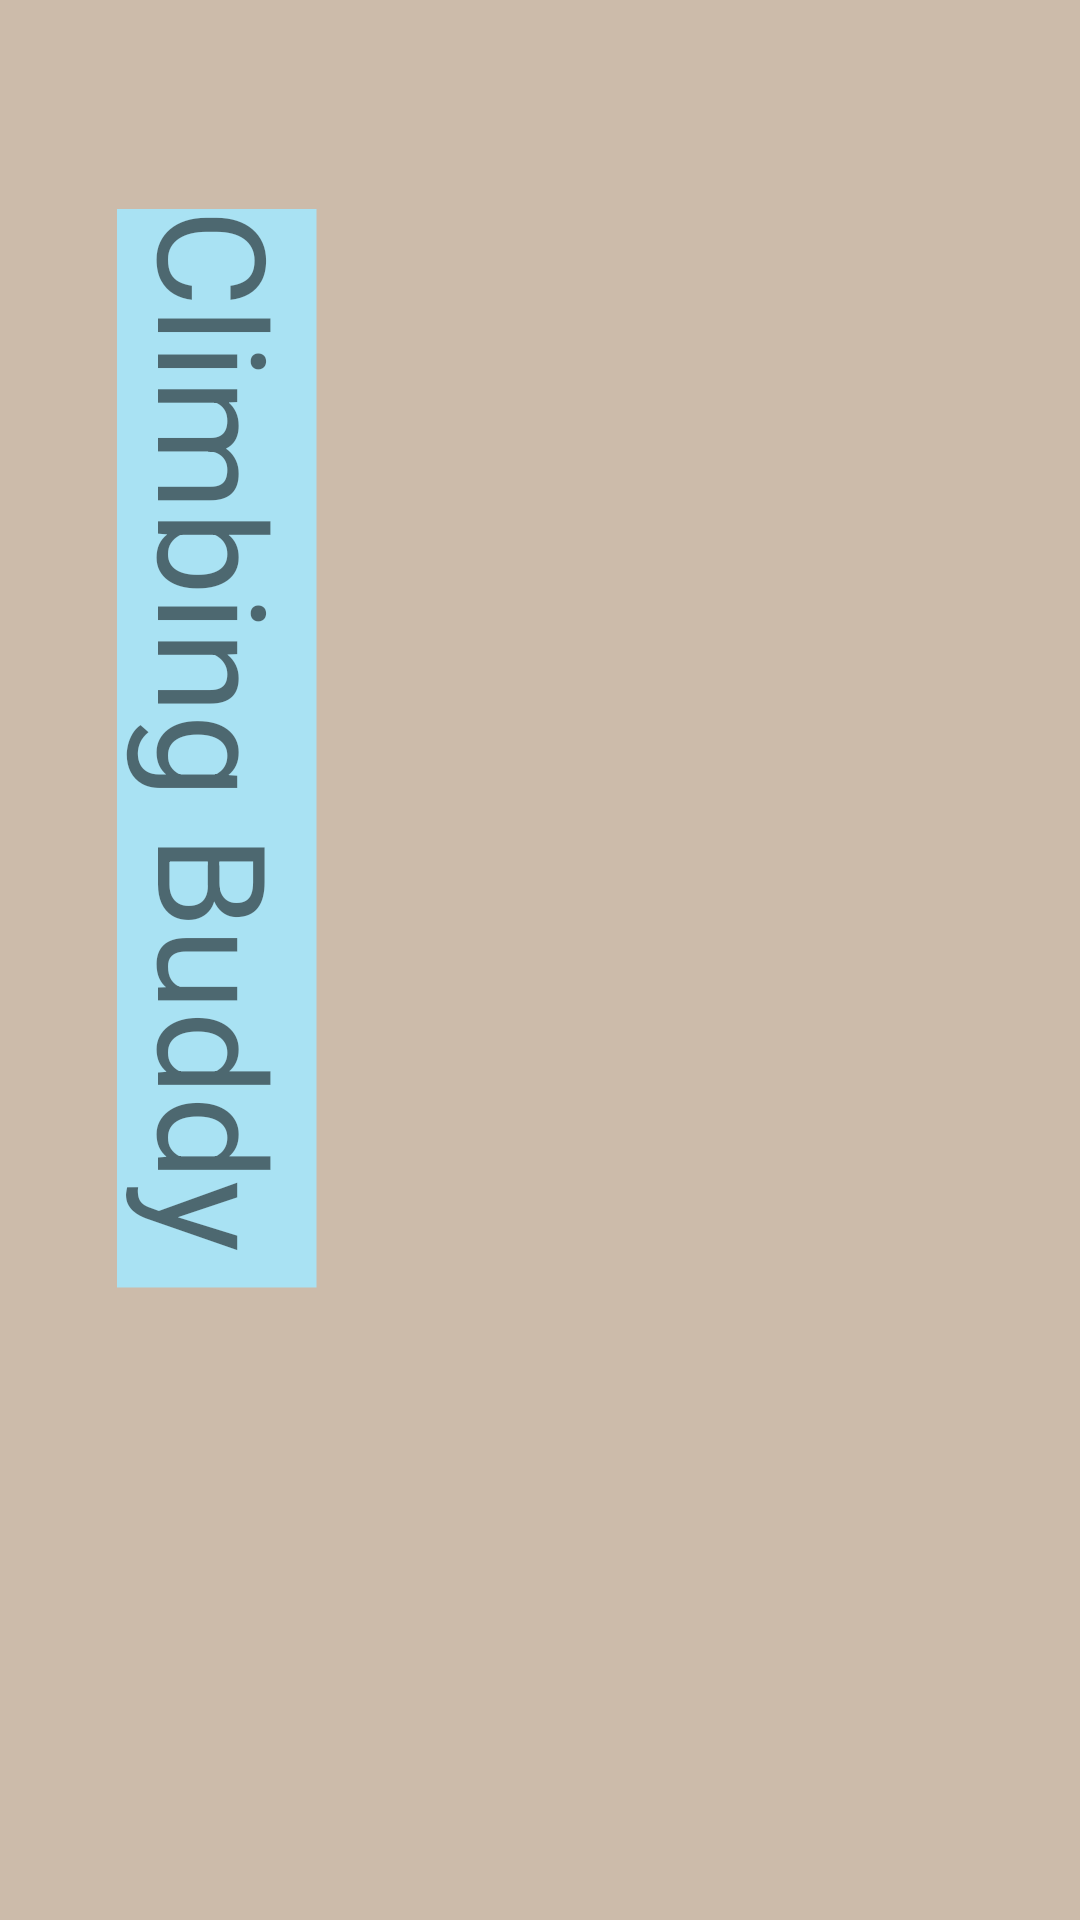

The Android layout XML behind this screen, and the referenced resources:
<!-- AndroidManifest.xml: application theme Theme.ClimbingBuddy -->
<!-- res/layout/fragment_title.xml -->
<?xml version="1.0" encoding="utf-8"?>
<androidx.constraintlayout.widget.ConstraintLayout xmlns:android="http://schemas.android.com/apk/res/android"
    xmlns:app="http://schemas.android.com/apk/res-auto"
    xmlns:tools="http://schemas.android.com/tools"
    android:layout_width="match_parent"
    android:layout_height="match_parent"
    tools:context=".TitleFragment"
    android:background="#CBA">

    <TextView
        android:id="@+id/textView"
        android:layout_width="wrap_content"
        android:layout_height="wrap_content"
        android:layout_marginTop="216dp"
        android:layout_marginEnd="108dp"
        android:background="@color/ClearSky"
        android:rotation="90"
        android:text="Climbing Buddy  "
        android:textSize="50dp"
        app:layout_constraintEnd_toEndOf="parent"
        app:layout_constraintLeft_toLeftOf="parent"
        app:layout_constraintTop_toTopOf="parent" />

</androidx.constraintlayout.widget.ConstraintLayout>
<!-- resources referenced by this layout -->
<resources>
  <color name="ClearSky">#A9E2F3</color>
  <style name="Theme.ClimbingBuddy" parent="Theme.MaterialComponents.DayNight.DarkActionBar">
          
          <item name="colorPrimary">#CF9C04</item>
          <item name="colorPrimaryVariant">#FB4F00</item>
          <item name="colorOnPrimary">#FF5900</item>
          
          <item name="colorSecondary">#FF5900</item>
          <item name="colorSecondaryVariant">@color/teal_700</item>
          <item name="colorOnSecondary">@color/black</item>
          
          <item name="android:statusBarColor" tools:targetApi="l">?attr/colorPrimaryVariant</item>
          
  
      </style>
  <color name="teal_700">#FF018786</color>
  <color name="black">#FF000000</color>
</resources>
